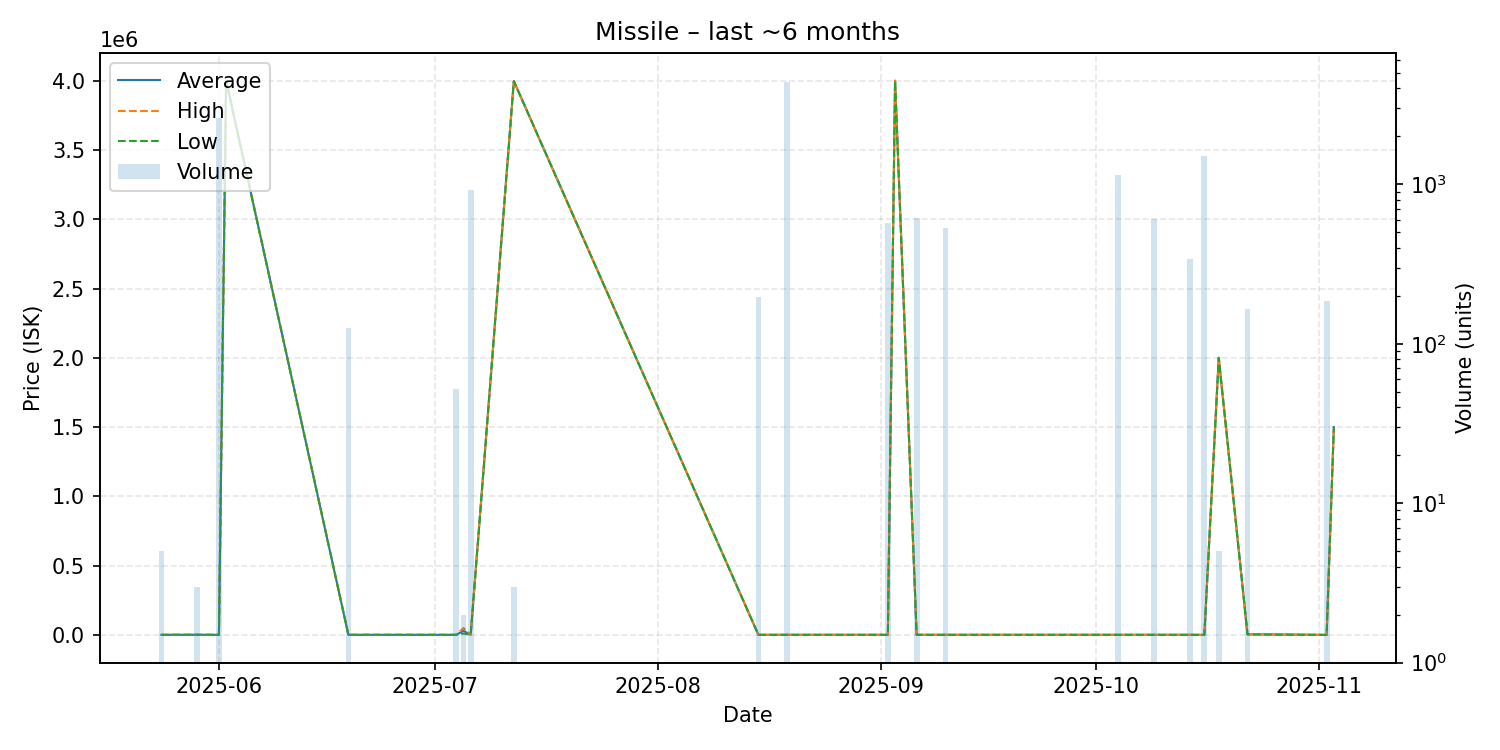

Source data for this figure (header and first rows):
date, average, highest, lowest, order_count, volume
2025-05-24, 557.0, 557.0, 557.0, 1, 5
2025-05-29, 1001, 1001, 1001, 1, 3
2025-06-01, 557.0, 557.0, 557.0, 1, 2622
2025-06-02, 4000000, 4000000, 4000000, 1, 1
2025-06-19, 557.2, 557.2, 557.2, 1, 126
2025-07-04, 558.1, 558.1, 558.1, 1, 52
2025-07-05, 30000, 50000, 10000, 2, 2
2025-07-06, 558.1, 558.1, 558.1, 1, 926
2025-07-12, 3997000, 3997000, 3997000, 1, 3
2025-08-15, 558.2, 558.2, 558.2, 1, 197
2025-08-19, 560.1, 560.1, 560.1, 1, 4389
2025-09-02, 560.1, 560.1, 560.1, 1, 572
2025-09-03, 4000000, 4000000, 4000000, 1, 1
2025-09-06, 560.1, 560.1, 560.1, 1, 612
2025-09-10, 560.1, 560.1, 560.1, 1, 536
2025-10-04, 560.1, 560.1, 560.1, 1, 1144
2025-10-09, 560.1, 560.1, 560.1, 1, 609
2025-10-14, 560.1, 560.1, 560.1, 1, 341
2025-10-16, 150.0, 150.0, 150.0, 1, 1500
2025-10-18, 2000000, 2000000, 2000000, 1, 5
2025-10-22, 3800, 3800, 3800, 1, 165
2025-11-02, 150.0, 150.0, 150.0, 1, 186
2025-11-03, 1500000, 1500000, 1500000, 1, 1
